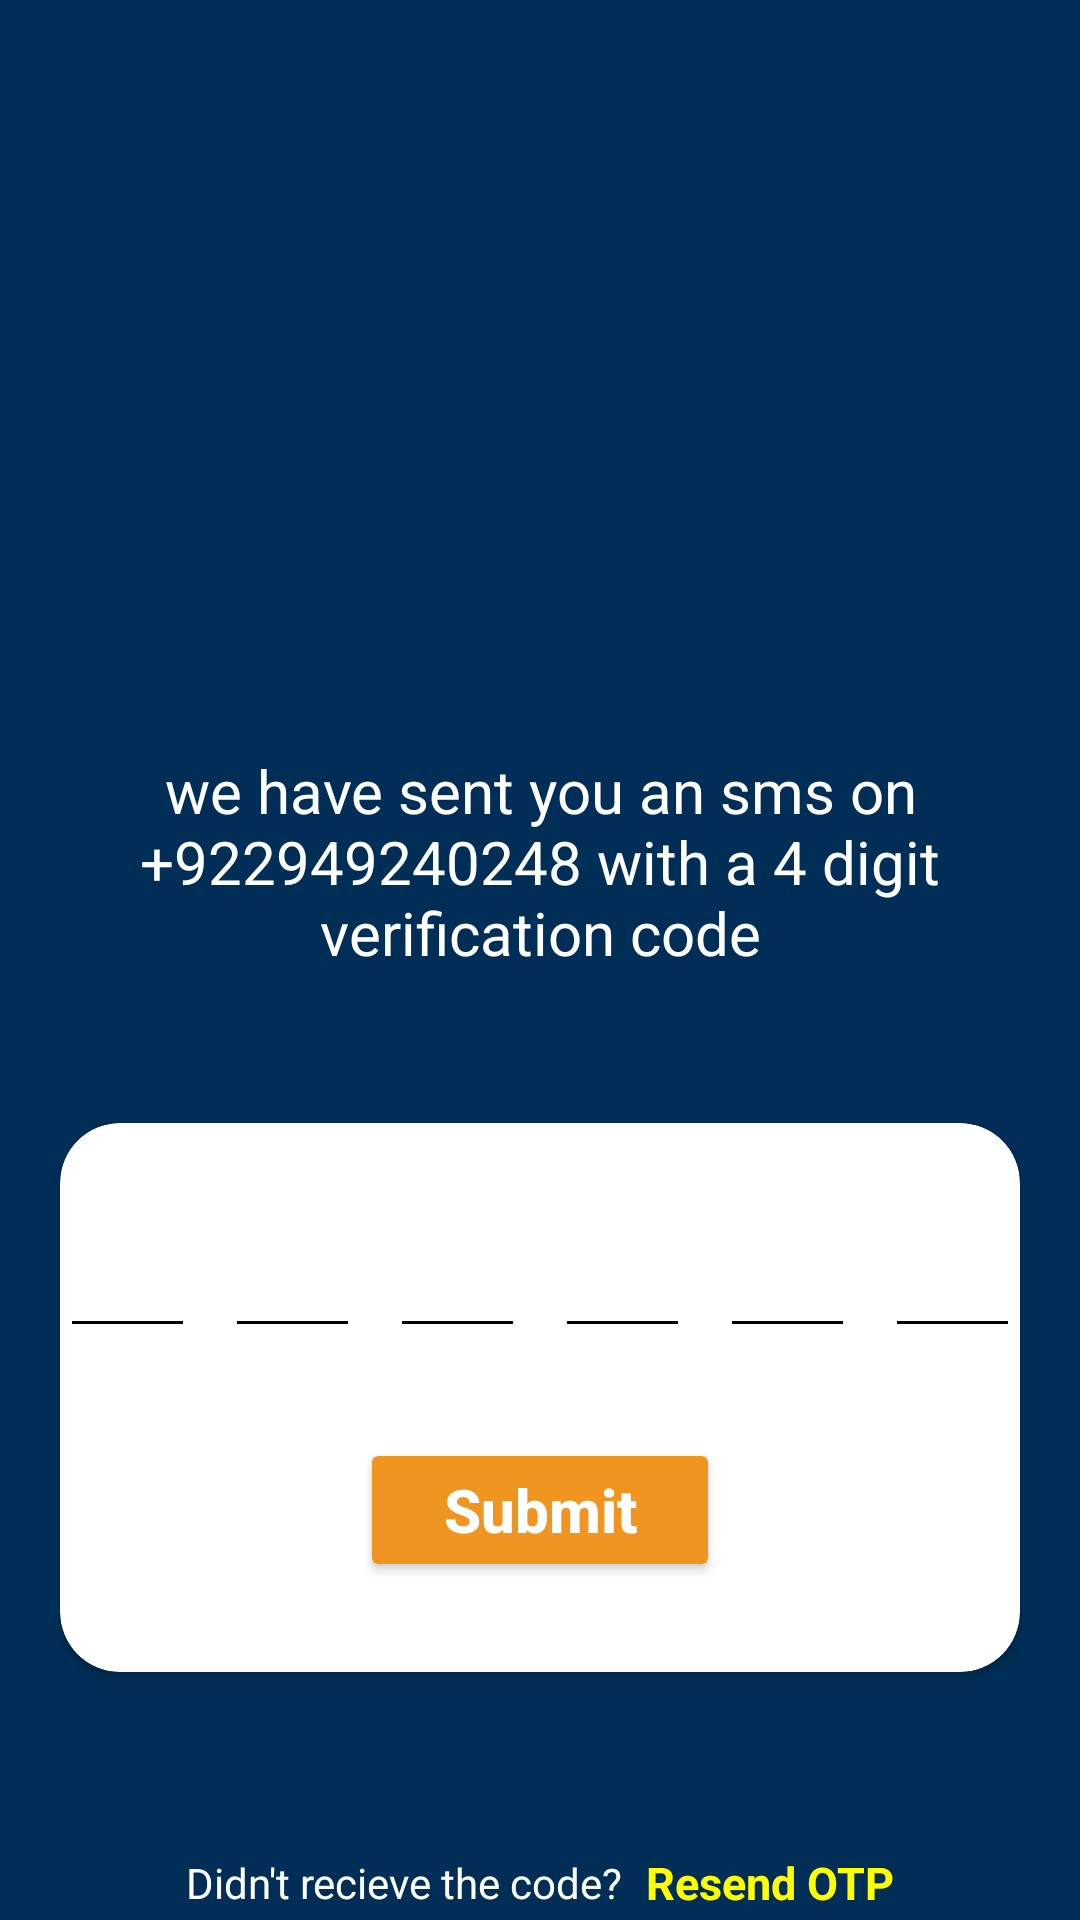

Layout XML and referenced resources for this Android screen:
<!-- AndroidManifest.xml: application theme Theme.Projectcovid19 -->
<!-- res/layout/activity_otp_screen.xml -->
<?xml version="1.0" encoding="utf-8"?>
<androidx.constraintlayout.widget.ConstraintLayout xmlns:android="http://schemas.android.com/apk/res/android"
    xmlns:app="http://schemas.android.com/apk/res-auto"
    xmlns:tools="http://schemas.android.com/tools"
    android:layout_width="match_parent"
    android:layout_height="match_parent"
    android:background="#012E57"
    tools:context=".Otp_screen">

    <androidx.appcompat.widget.Toolbar
        android:id="@+id/toolbar"
        android:layout_width="match_parent"
        android:layout_height="wrap_content"
        app:layout_constraintTop_toTopOf="parent" />


    <ImageView
        android:id="@+id/imageView"
        android:layout_width="150dp"
        android:layout_height="150dp"
        android:layout_marginStart="60dp"
        android:layout_marginTop="20dp"
        android:src="@drawable/otp"
        app:layout_constraintEnd_toEndOf="parent"
        app:layout_constraintStart_toStartOf="parent"
        app:layout_constraintTop_toBottomOf="@+id/toolbar" />


    <LinearLayout
        android:id="@+id/linear1"
        android:layout_width="match_parent"
        android:layout_height="wrap_content"
        android:layout_marginTop="200dp"
        android:gravity="center_horizontal"
        android:orientation="vertical"
        android:padding="10dp"
        app:layout_constraintEnd_toEndOf="parent"
        app:layout_constraintStart_toStartOf="parent"
        app:layout_constraintTop_toTopOf="parent">


        <TextView
            android:id="@+id/mobiletext"
            android:layout_width="match_parent"
            android:layout_height="wrap_content"
            android:layout_marginTop="40dp"
            android:gravity="center"
            android:layout_marginStart="20dp"
            android:layout_marginEnd="20dp"
            android:text="we have sent you an sms on +922949240248 with a 4 digit verification code"
            android:textColor="@color/white"
            android:textSize="20dp" />
    </LinearLayout>

    <androidx.cardview.widget.CardView
        android:id="@+id/card"
        android:layout_width="match_parent"
        android:layout_height="wrap_content"
        android:layout_marginLeft="20dp"
        android:layout_marginTop="40dp"
        android:layout_marginRight="20dp"
        android:gravity="center"
        android:orientation="horizontal"
        app:cardCornerRadius="20dp"
        app:layout_constraintTop_toBottomOf="@+id/linear1">

        <LinearLayout
            android:layout_width="match_parent"
            android:layout_height="match_parent"
            android:orientation="vertical">

            <LinearLayout
                android:layout_width="match_parent"
                android:layout_height="match_parent"
                android:layout_marginTop="30dp"
                android:background="@color/white"
                android:gravity="center">

                <EditText
                    android:id="@+id/etDigit1"
                    android:layout_width="45dp"
                    android:layout_height="45dp"
                    android:layout_gravity="center"
                    android:backgroundTint="@color/black"
                    android:gravity="center"
                    android:imeOptions="actionNext"
                    android:importantForAutofill="no"
                    android:layout_marginRight="10dp"
                    android:layout_marginLeft="10dp"
                    android:inputType="number"
                    android:maxLength="1"
                    android:textColor="@color/black"
                    android:textSize="24sp"
                    android:textStyle="bold"
                    tools:ignore="LabelFor"

                    />

                <EditText
                    android:id="@+id/etDigit2"
                    android:layout_width="45dp"
                    android:layout_height="45dp"
                    android:layout_gravity="center"
                    android:layout_marginRight="10dp"
                    android:backgroundTint="@color/black"
                    android:gravity="center"
                    android:imeOptions="actionNext"
                    android:importantForAutofill="no"

                    android:inputType="number"
                    android:maxLength="1"
                    android:textColor="@color/black"
                    android:textSize="24sp"
                    android:textStyle="bold"
                    tools:ignore="LabelFor"

                    />

                <EditText
                    android:id="@+id/etDigit3"
                    android:layout_width="45dp"
                    android:layout_height="45dp"
                    android:layout_gravity="center"
                    android:layout_marginRight="10dp"
                    android:backgroundTint="@color/black"
                    android:gravity="center"
                    android:imeOptions="actionNext"
                    android:importantForAutofill="no"
                    android:inputType="number"
                    android:maxLength="1"
                    android:textColor="@color/black"
                    android:textSize="24sp"
                    android:textStyle="bold"
                    tools:ignore="LabelFor"

                    />

                <EditText
                    android:id="@+id/etDigit4"
                    android:layout_width="45dp"
                    android:layout_height="45dp"
                    android:layout_gravity="center"
                    android:layout_marginRight="10dp"
                    android:backgroundTint="@color/black"
                    android:gravity="center"
                    android:imeOptions="actionNext"
                    android:importantForAutofill="no"
                    android:inputType="number"
                    android:maxLength="1"
                    android:textColor="@color/black"
                    android:textSize="24sp"
                    android:textStyle="bold"
                    tools:ignore="LabelFor"

                    />
                <EditText
                    android:id="@+id/etDigit5"
                    android:layout_width="45dp"
                    android:layout_height="45dp"
                    android:layout_gravity="center"
                    android:backgroundTint="@color/black"
                    android:gravity="center"
                    android:imeOptions="actionNext"
                    android:importantForAutofill="no"
                    android:layout_marginRight="10dp"
                    android:inputType="number"
                    android:maxLength="1"
                    android:textColor="@color/black"
                    android:textSize="24sp"
                    android:textStyle="bold"
                    tools:ignore="LabelFor"

                    />
                <EditText
                    android:id="@+id/etDigit6"
                    android:layout_width="45dp"
                    android:layout_height="45dp"
                    android:layout_gravity="center"
                    android:backgroundTint="@color/black"
                    android:gravity="center"
                    android:imeOptions="actionNext"
                    android:importantForAutofill="no"
                    android:layout_marginRight="10dp"
                    android:inputType="number"
                    android:maxLength="1"
                    android:textColor="@color/black"
                    android:textSize="24sp"
                    android:textStyle="bold"
                    tools:ignore="LabelFor"

                    />
            </LinearLayout>

            <Button
                android:id="@+id/btnsubmit"
                android:layout_width="match_parent"
                android:layout_height="wrap_content"
                android:layout_marginLeft="100dp"
                android:layout_marginTop="30dp"
                android:layout_marginRight="100dp"
                android:layout_marginBottom="30dp"
                android:backgroundTint="#f0951f"
                android:text="Submit"
                android:textAllCaps="false"
                android:textColor="@color/white"
                android:textSize="20dp"
                android:textStyle="bold" />
        </LinearLayout>


    </androidx.cardview.widget.CardView>

    <LinearLayout
        android:id="@+id/linearLayout2"
        android:layout_width="match_parent"
        android:layout_height="wrap_content"
        android:layout_marginTop="50dp"
        android:gravity="center"
        android:padding="10dp"
        android:orientation="horizontal"
        app:layout_constraintTop_toBottomOf="@id/card">

        <TextView
            android:layout_width="wrap_content"
            android:layout_height="wrap_content"

            android:text="Didn't recieve the code?"
            android:textColor="@color/white"
            android:textSize="14sp" />

        <TextView
            android:id="@+id/notrecievecode"
            android:layout_width="wrap_content"
            android:layout_height="wrap_content"
            android:layout_marginStart="8dp"
            android:text="Resend OTP"

            android:textColor="	#FFFF00"
            android:textSize="15sp"
            android:textStyle="bold" />
    </LinearLayout>

    <TextView
        android:id="@+id/sending"
        android:layout_width="match_parent"
        android:layout_height="wrap_content"
        android:text="Sending OTP....."
        android:textSize="18sp"
        android:textColor="	#FFFF00"
        android:gravity="center"
        android:visibility="invisible"
        android:layout_marginTop="20dp"
        app:layout_constraintEnd_toEndOf="parent"
        app:layout_constraintStart_toStartOf="parent"
        app:layout_constraintTop_toBottomOf="@+id/linearLayout2" />


    <ProgressBar
        android:id="@+id/progressBar"
        android:layout_width="wrap_content"
        android:layout_height="wrap_content"
        android:layout_marginBottom="60dp"
        android:indeterminate="true"
        android:indeterminateTint="#fff"
        android:indeterminateTintMode="src_atop"
        android:visibility="invisible"
        app:layout_constraintBottom_toBottomOf="parent"
        app:layout_constraintEnd_toEndOf="parent"
        app:layout_constraintStart_toStartOf="parent"
         />


</androidx.constraintlayout.widget.ConstraintLayout>
<!-- resources referenced by this layout -->
<resources>
  <style name="Theme.Projectcovid19" parent="Theme.MaterialComponents.DayNight.NoActionBar">
          
          <item name="colorPrimary">@color/purple_500</item>
          <item name="colorPrimaryVariant">@color/black</item>
          <item name="colorOnPrimary">@color/white</item>
          
          <item name="colorSecondary">@color/teal_200</item>
          <item name="colorSecondaryVariant">@color/teal_700</item>
          <item name="colorOnSecondary">@color/black</item>
          
          <item name="android:statusBarColor" tools:targetApi="l">?attr/colorPrimaryVariant</item>
          
      </style>
  <!-- not gathered from this repository: default colours our renderer supplied (Android Studio template values) -->
  <color name="purple_500">#FF6200EE</color>
  <color name="teal_200">#FF03DAC5</color>
  <color name="teal_700">#FF018786</color>
  <color name="black">#FF000000</color>
  <color name="white">#FFFFFFFF</color>
</resources>
